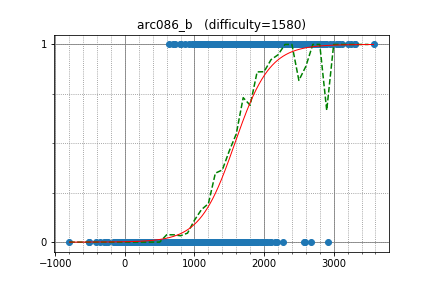

Source data for this figure (header and first rows):
noni, 1328.832003, 1
yashar_sb_sb, 1600, 1
NMouad21, 1523, 1
somq14, 1366, 1
laughinging, 1330, 1
utdotk, 1293, 1
yowa, 1293, 1
muta, 1144, 1
umisan, 1138, 1
NewbieSan, 1317, 1
xlj, 636.8, 1
inu_tanuki, 1320, 1
ggl162, 1057, 1
kokubun0293, 859.4, 1
hirosuzuki, 1234, 1
Altair626, 917.3, 1
tettchan, 1040, 1
bennikartefla, 992.1, 1
allem40306, 1143, 1
h2929, 1346, 1
mahmoudmousatat, 1168, 1
MaxHeap, 1173, 1
Yuki_Utaai, 1046, 1
taojunhan, 971, 0
pinkspring, 1250, 0
r67pr, 1190, 0
shossie1016, 950.5, 0
asc, 1284, 0
muht, 1338, 0
MagdyHasan, 1462, 0
birdway, 1161, 0
creep04, 1302, 0
dxyinme, 1514, 0
abeaumont, 1318, 0
toyama, 966.4, 0
ayush933, 1171, 0
yukiteru, 1181, 0
goodmm200, 1315, 0
Reayz, 1511, 0
YangZY, 1012, 0
nacl_crystal, 1089, 0
tenmyo, 336.7, 0
laonianrencaozuo, 1210, 0
nobleman1, 736.2, 0
Water_Sheep, 1378, 0
SomanshuSingla, 1515, 0
peace_of_junk, 1010, 0
himkt, 968.9, 0
reverd, 962.2, 0
Hirosesesese23, 1005, 0
colaholic, 1062, 0
yuno_miyako, 1171, 0
piro77, 790.1, 0
OneMore, 1143, 0
shumy, 1092, 0
niuez, 1150, 0
Kuske, 1032, 0
jamil993, 939.1, 0
nena, 1238, 0
thirtiseven, 1453, 0
hoshii, 1287, 0
... 1,107 more rows
